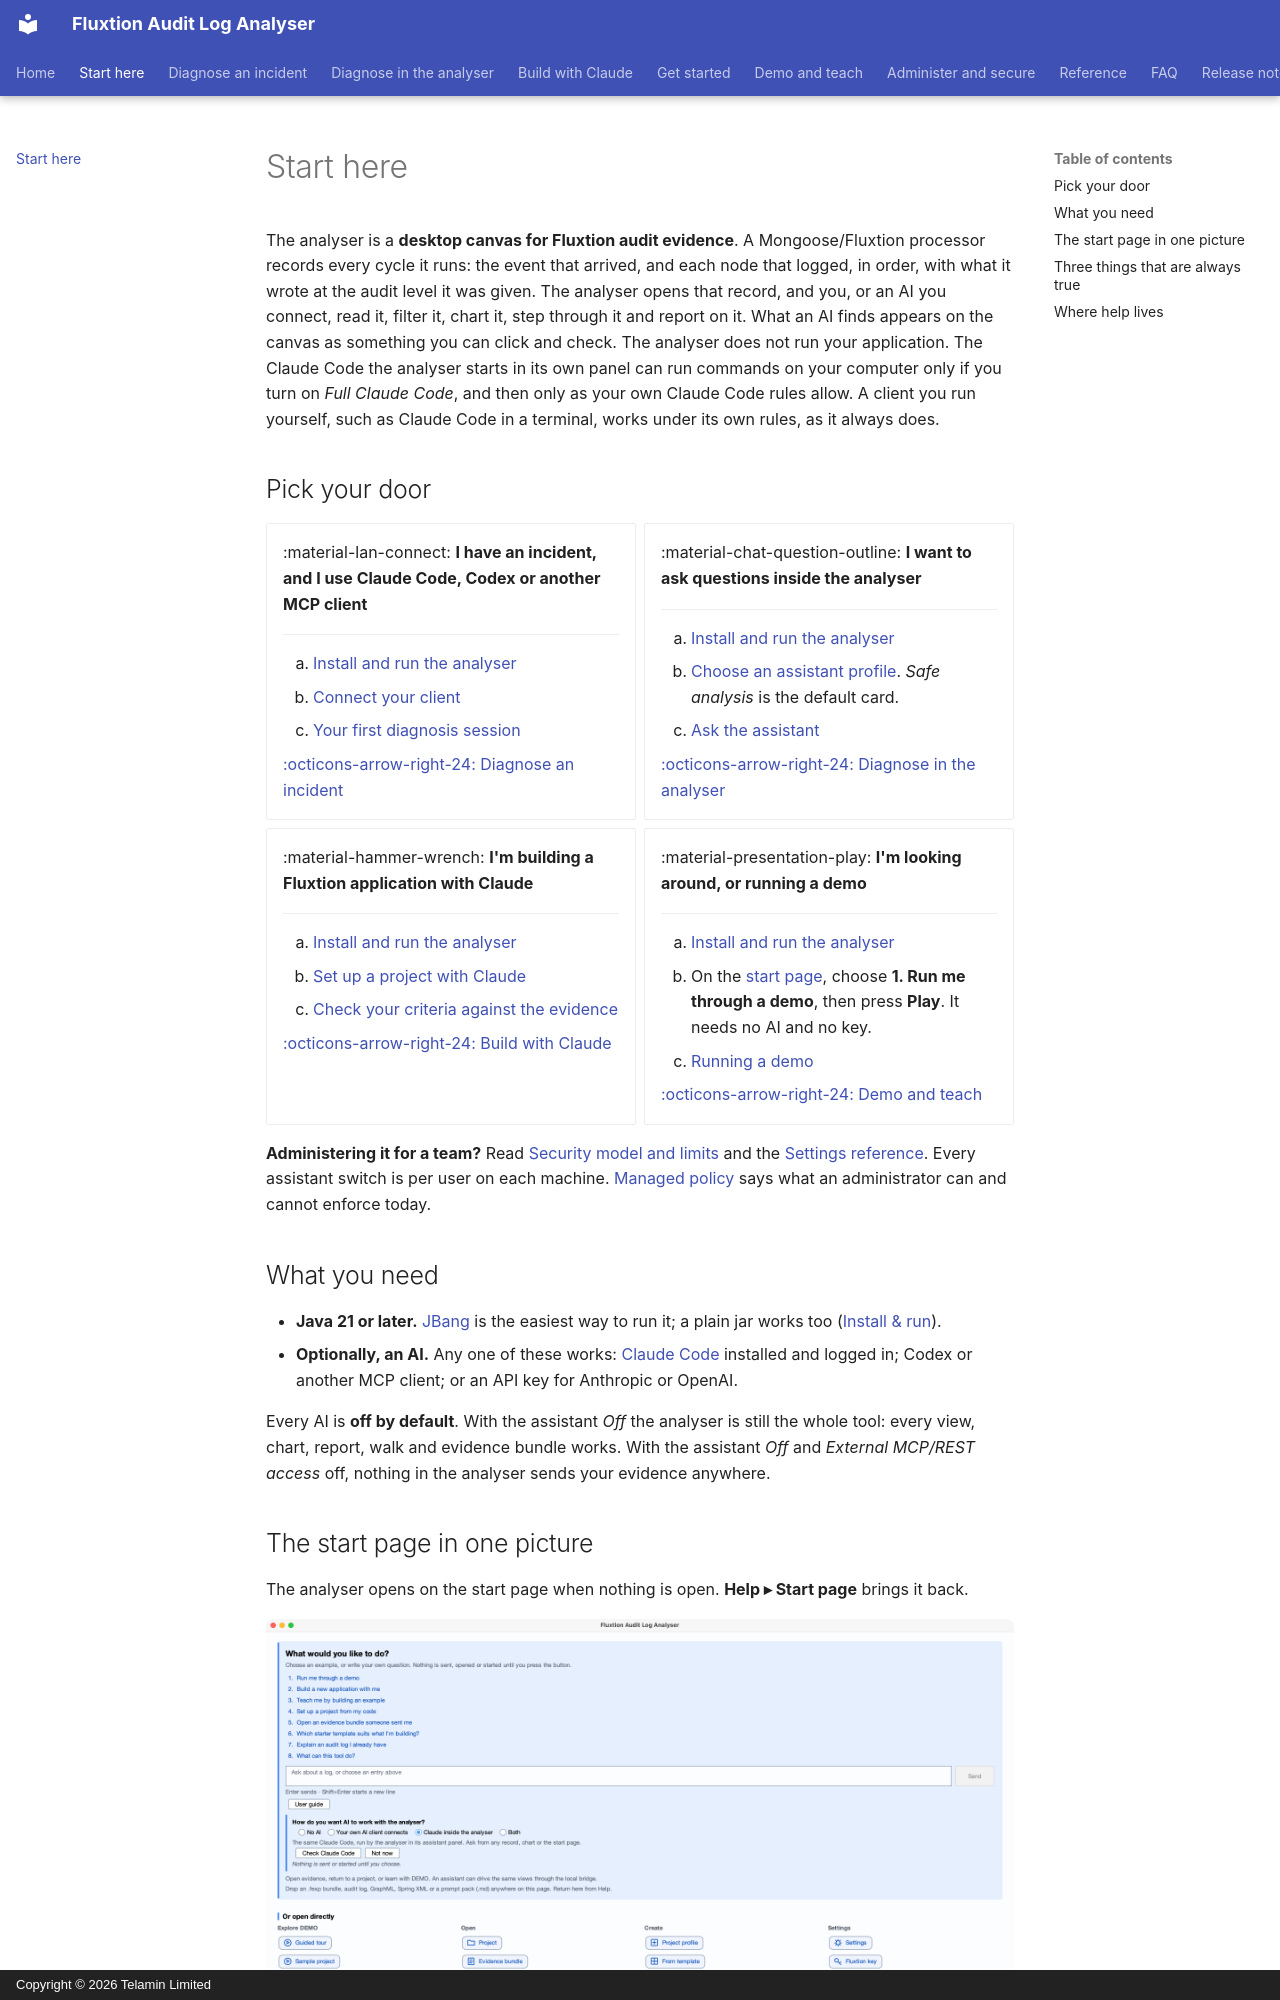

repository: telaminai/fluxtionauditlog-analyser · page: start-here/index.html · generator: mkdocs · copyright: Copyright © 2026 Telamin Limited

# Start here

The analyser is a **desktop canvas for Fluxtion audit evidence**. A Mongoose/Fluxtion processor records every cycle it
runs: the event that arrived, and each node that logged, in order, with what it wrote at the audit level it was
given. The analyser opens that record, and you, or an AI you connect, read it, filter it, chart it, step through it and
report on it. What an AI finds appears on the canvas as something you can click and check. The analyser does not run
your application. The Claude Code the analyser starts in its own panel can run commands on your computer only if you
turn on *Full Claude Code*, and then only as your own Claude Code rules allow. A client you run yourself, such as Claude
Code in a terminal, works under its own rules, as it always does.

## Pick your door

<div class="grid cards" markdown>

-   :material-lan-connect: **I have an incident, and I use Claude Code, Codex or another MCP client**

    ---

    1. [Install and run the analyser](install.md)
    2. [Connect your client](connect-an-llm.md)
    3. [Your first diagnosis session](diagnose/first-session.md)

    [:octicons-arrow-right-24: Diagnose an incident](diagnose/index.md)

-   :material-chat-question-outline: **I want to ask questions inside the analyser**

    ---

    1. [Install and run the analyser](install.md)
    2. [Choose an assistant profile](admin/profiles.md). *Safe analysis* is the default card.
    3. [Ask the assistant](inapp/ask.md)

    [:octicons-arrow-right-24: Diagnose in the analyser](inapp/index.md)

-   :material-hammer-wrench: **I'm building a Fluxtion application with Claude**

    ---

    1. [Install and run the analyser](install.md)
    2. [Set up a project with Claude](build/set-up-with-claude.md)
    3. [Check your criteria against the evidence](build/validate-intent.md)

    [:octicons-arrow-right-24: Build with Claude](build/index.md)

-   :material-presentation-play: **I'm looking around, or running a demo**

    ---

    1. [Install and run the analyser](install.md)
    2. On the [start page](user-guide/start-page.md), choose **1. Run me through a demo**, then press **Play**. It
       needs no AI and no key.
    3. [Running a demo](teach/index.md)

    [:octicons-arrow-right-24: Demo and teach](teach/index.md)

</div>

**Administering it for a team?** Read [Security model and limits](admin/security.md) and the
[Settings reference](admin/settings.md). Every assistant switch is per user on each machine.
[Managed policy](admin/managed-policy.md) says what an administrator can and cannot enforce today.

## What you need

- **Java 21 or later.** [JBang](https://jbang.dev) is the easiest way to run it; a plain jar works too
  ([Install & run](install.md)).
- **Optionally, an AI.** Any one of these works: [Claude Code](https://docs.claude.com/en/docs/claude-code/setup)
  installed and logged in; Codex or another MCP client; or an API key for Anthropic or OpenAI.

Every AI is **off by default**. With the assistant *Off* the analyser is still the whole tool: every view, chart,
report, walk and evidence bundle works. With the assistant *Off* and *External MCP/REST access* off, nothing in the
analyser sends your evidence anywhere.
